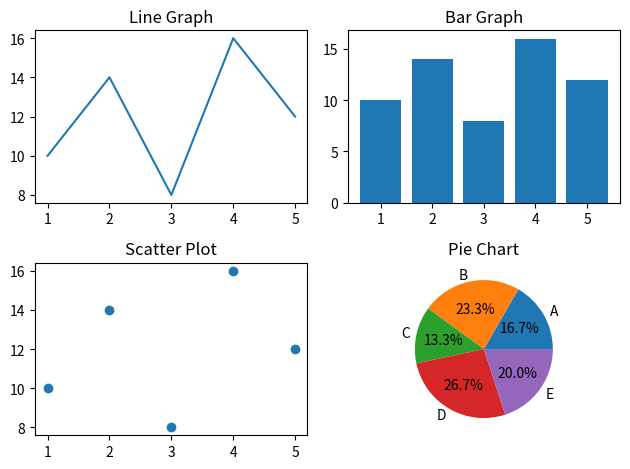

This figure's Python source:
import matplotlib.pyplot as plt

# Sample data
x = [1, 2, 3, 4, 5]
y = [10, 14, 8, 16, 12]

# Line Graph
plt.subplot(221)  # 2x2 grid, 1st subplot
plt.plot(x, y)
plt.title('Line Graph')

# Bar Graph
plt.subplot(222)  # 2x2 grid, 2nd subplot
plt.bar(x, y)
plt.title('Bar Graph')

# Scatter Plot
plt.subplot(223)  # 2x2 grid, 3rd subplot
plt.scatter(x, y)
plt.title('Scatter Plot')

# Pie Chart
plt.subplot(224)  # 2x2 grid, 4th subplot
labels = ['A', 'B', 'C', 'D', 'E']
plt.pie(y, labels=labels, autopct='%1.1f%%')
plt.title('Pie Chart')

plt.tight_layout()  # Ensure proper spacing between subplots
plt.show()
